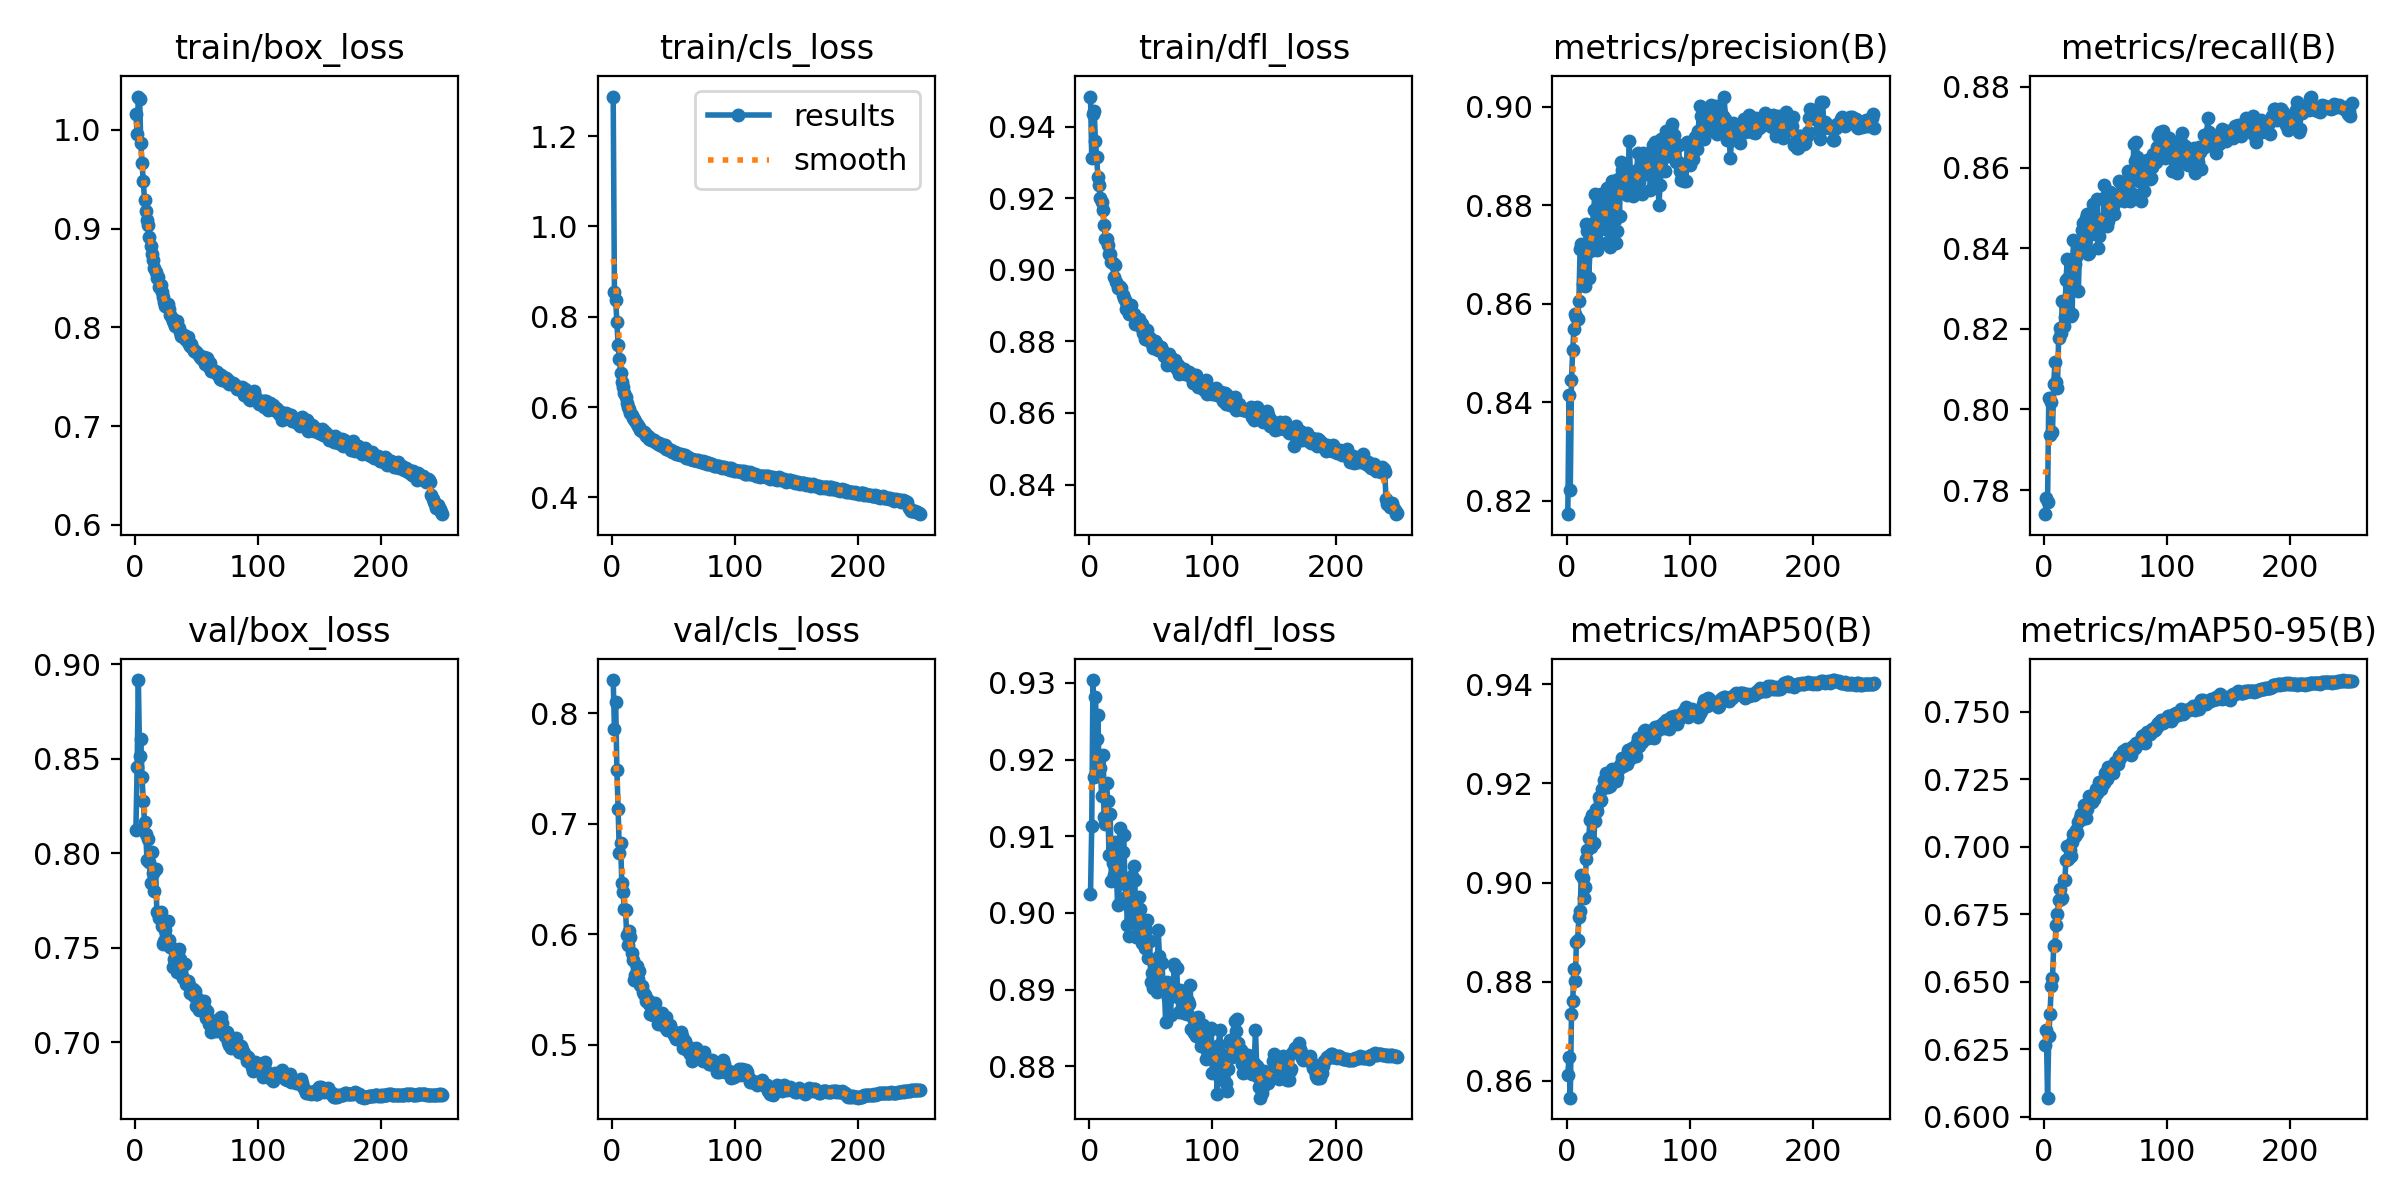

The data file committed next to this chart (first rows):
epoch, train/box_loss, train/cls_loss, train/dfl_loss, metrics/precision(B), metrics/recall(B), metrics/mAP50(B), metrics/mAP50-95(B), val/box_loss, val/cls_loss, val/dfl_loss, lr/pg0, lr/pg1, lr/pg2
1, 1.016, 1.288, 0.9484, 0.8173, 0.774, 0.8613, 0.6264, 0.8125, 0.83, 0.9024, 0.00333, 0.00333, 0.00333
2, 0.9959, 0.8552, 0.9314, 0.8414, 0.7781, 0.8649, 0.6321, 0.8455, 0.7859, 0.9113, 0.006637, 0.006637, 0.006637
3, 1.034, 0.8375, 0.9436, 0.8221, 0.7771, 0.8566, 0.607, 0.8916, 0.8101, 0.9304, 0.009918, 0.009918, 0.009918
4, 1.032, 0.7892, 0.9444, 0.8445, 0.8028, 0.8734, 0.63, 0.8515, 0.7487, 0.9178, 0.009881, 0.009881, 0.009881
5, 0.9871, 0.7376, 0.936, 0.8507, 0.7937, 0.8761, 0.638, 0.8605, 0.7131, 0.9281, 0.009881, 0.009881, 0.009881
6, 0.9662, 0.706, 0.9315, 0.8548, 0.8018, 0.8825, 0.6485, 0.8402, 0.6731, 0.9226, 0.009842, 0.009842, 0.009842
7, 0.9482, 0.6763, 0.9261, 0.8579, 0.7944, 0.8802, 0.6512, 0.8274, 0.6825, 0.9258, 0.009802, 0.009802, 0.009802
8, 0.9295, 0.6551, 0.9236, 0.8573, 0.8064, 0.8879, 0.6633, 0.8165, 0.6462, 0.9181, 0.009762, 0.009762, 0.009762
9, 0.9183, 0.644, 0.92, 0.8569, 0.8117, 0.8884, 0.6637, 0.8102, 0.6385, 0.9189, 0.009723, 0.009723, 0.009723
10, 0.9086, 0.6308, 0.9189, 0.8605, 0.8068, 0.893, 0.6711, 0.7967, 0.623, 0.9152, 0.009683, 0.009683, 0.009683
11, 0.9037, 0.6228, 0.9167, 0.8711, 0.8053, 0.8942, 0.6751, 0.8077, 0.6218, 0.9206, 0.009644, 0.009644, 0.009644
12, 0.8917, 0.6092, 0.9124, 0.8721, 0.8177, 0.9016, 0.6802, 0.7956, 0.5988, 0.9125, 0.009604, 0.009604, 0.009604
13, 0.8828, 0.6009, 0.9086, 0.8641, 0.8201, 0.9008, 0.6844, 0.7842, 0.5905, 0.9116, 0.009564, 0.009564, 0.009564
14, 0.8745, 0.5948, 0.9085, 0.8645, 0.8189, 0.8968, 0.6804, 0.8009, 0.6028, 0.917, 0.009525, 0.009525, 0.009525
15, 0.8685, 0.5866, 0.9069, 0.8637, 0.8268, 0.8991, 0.6811, 0.7895, 0.5971, 0.9146, 0.009485, 0.009485, 0.009485
16, 0.86, 0.583, 0.9044, 0.8762, 0.8207, 0.9047, 0.6876, 0.7803, 0.5829, 0.9076, 0.009446, 0.009446, 0.009446
17, 0.8565, 0.5758, 0.9043, 0.8747, 0.823, 0.9065, 0.6877, 0.7916, 0.5764, 0.9129, 0.009406, 0.009406, 0.009406
18, 0.8502, 0.5731, 0.9021, 0.8652, 0.8321, 0.909, 0.695, 0.7691, 0.5585, 0.9042, 0.009366, 0.009366, 0.009366
19, 0.8511, 0.568, 0.9018, 0.8708, 0.8372, 0.9125, 0.7, 0.7686, 0.5627, 0.9065, 0.009327, 0.009327, 0.009327
20, 0.8407, 0.5627, 0.8981, 0.871, 0.8327, 0.9072, 0.6955, 0.7659, 0.5711, 0.905, 0.009287, 0.009287, 0.009287
21, 0.8431, 0.5582, 0.9014, 0.8761, 0.8331, 0.9137, 0.6987, 0.7691, 0.5593, 0.9092, 0.009248, 0.009248, 0.009248
22, 0.8357, 0.5557, 0.8967, 0.8789, 0.8233, 0.9081, 0.6965, 0.7616, 0.5668, 0.9056, 0.009208, 0.009208, 0.009208
23, 0.8304, 0.5499, 0.8948, 0.8823, 0.8237, 0.9125, 0.7016, 0.7519, 0.5541, 0.901, 0.009168, 0.009168, 0.009168
24, 0.8256, 0.5474, 0.8954, 0.872, 0.8421, 0.9149, 0.7048, 0.7535, 0.5528, 0.9012, 0.009129, 0.009129, 0.009129
25, 0.8218, 0.5438, 0.8951, 0.8708, 0.8361, 0.9144, 0.7037, 0.7595, 0.5475, 0.9111, 0.009089, 0.009089, 0.009089
26, 0.8229, 0.5445, 0.8948, 0.8797, 0.8377, 0.9172, 0.7061, 0.7537, 0.5462, 0.9041, 0.00905, 0.00905, 0.00905
27, 0.8238, 0.542, 0.8931, 0.8724, 0.8394, 0.9164, 0.705, 0.7642, 0.5446, 0.9079, 0.00901, 0.00901, 0.00901
28, 0.8182, 0.5362, 0.8922, 0.8822, 0.8295, 0.9166, 0.7091, 0.7542, 0.5393, 0.9101, 0.00897, 0.00897, 0.00897
29, 0.8124, 0.5349, 0.8917, 0.8815, 0.8402, 0.9189, 0.7104, 0.7505, 0.5401, 0.9037, 0.008931, 0.008931, 0.008931
30, 0.8093, 0.5293, 0.8892, 0.8806, 0.839, 0.9206, 0.7121, 0.7499, 0.5364, 0.9021, 0.008891, 0.008891, 0.008891
31, 0.807, 0.5311, 0.8899, 0.8752, 0.8446, 0.9201, 0.7103, 0.7401, 0.5274, 0.8984, 0.008852, 0.008852, 0.008852
32, 0.8041, 0.5276, 0.8875, 0.8781, 0.8463, 0.9221, 0.7124, 0.7441, 0.5347, 0.8969, 0.008812, 0.008812, 0.008812
33, 0.8011, 0.5272, 0.8892, 0.8835, 0.8407, 0.92, 0.7154, 0.7421, 0.5266, 0.9008, 0.008772, 0.008772, 0.008772
34, 0.8068, 0.5271, 0.8903, 0.8724, 0.8475, 0.9192, 0.7107, 0.7374, 0.5361, 0.8993, 0.008733, 0.008733, 0.008733
35, 0.8003, 0.5221, 0.8879, 0.8716, 0.8485, 0.9195, 0.7139, 0.748, 0.5375, 0.9048, 0.008693, 0.008693, 0.008693
36, 0.7998, 0.5232, 0.8876, 0.8838, 0.8385, 0.9211, 0.7158, 0.7496, 0.5288, 0.9061, 0.008654, 0.008654, 0.008654
37, 0.7954, 0.5179, 0.8849, 0.8849, 0.8388, 0.9229, 0.7189, 0.7443, 0.5187, 0.9043, 0.008614, 0.008614, 0.008614
38, 0.7917, 0.5193, 0.8857, 0.8788, 0.8435, 0.9211, 0.7165, 0.7361, 0.5248, 0.8968, 0.008574, 0.008574, 0.008574
39, 0.7905, 0.5151, 0.8863, 0.8769, 0.8489, 0.922, 0.7166, 0.7338, 0.5208, 0.8995, 0.008535, 0.008535, 0.008535
40, 0.7927, 0.5178, 0.8862, 0.8723, 0.8509, 0.9205, 0.7176, 0.7413, 0.5255, 0.9021, 0.008495, 0.008495, 0.008495
41, 0.7918, 0.5132, 0.8848, 0.8747, 0.8469, 0.9213, 0.7175, 0.7417, 0.5282, 0.9005, 0.008456, 0.008456, 0.008456
42, 0.7869, 0.5123, 0.8839, 0.8854, 0.8441, 0.9226, 0.7212, 0.7307, 0.5176, 0.897, 0.008416, 0.008416, 0.008416
43, 0.79, 0.5158, 0.885, 0.8777, 0.8522, 0.9236, 0.7197, 0.7323, 0.5159, 0.8961, 0.008376, 0.008376, 0.008376
44, 0.7837, 0.5081, 0.8825, 0.8889, 0.84, 0.9239, 0.7215, 0.7301, 0.5247, 0.897, 0.008337, 0.008337, 0.008337
45, 0.7813, 0.5102, 0.8807, 0.8872, 0.8431, 0.9252, 0.7241, 0.7264, 0.5134, 0.8954, 0.008297, 0.008297, 0.008297
46, 0.7833, 0.5056, 0.8816, 0.8864, 0.8455, 0.9235, 0.7211, 0.7274, 0.5163, 0.8978, 0.008258, 0.008258, 0.008258
47, 0.7782, 0.5056, 0.8833, 0.8843, 0.8472, 0.9243, 0.7234, 0.7282, 0.518, 0.8991, 0.008218, 0.008218, 0.008218
48, 0.7766, 0.5038, 0.8804, 0.8858, 0.8471, 0.9242, 0.7239, 0.7248, 0.5139, 0.8941, 0.008178, 0.008178, 0.008178
49, 0.7758, 0.5006, 0.8808, 0.8821, 0.8558, 0.9239, 0.7237, 0.727, 0.5121, 0.8963, 0.008139, 0.008139, 0.008139
50, 0.7753, 0.4995, 0.88, 0.8861, 0.8527, 0.9268, 0.7273, 0.719, 0.509, 0.891, 0.008099, 0.008099, 0.008099
51, 0.7741, 0.4995, 0.8792, 0.893, 0.8456, 0.9268, 0.725, 0.7234, 0.5079, 0.8921, 0.00806, 0.00806, 0.00806
52, 0.7717, 0.4968, 0.8782, 0.8844, 0.8468, 0.9251, 0.7294, 0.7169, 0.5048, 0.8902, 0.00802, 0.00802, 0.00802
53, 0.7703, 0.4981, 0.8801, 0.8843, 0.8513, 0.9272, 0.7286, 0.7188, 0.5064, 0.8937, 0.00798, 0.00798, 0.00798
54, 0.769, 0.4962, 0.8796, 0.8819, 0.8539, 0.9267, 0.7291, 0.7182, 0.509, 0.8913, 0.007941, 0.007941, 0.007941
55, 0.7683, 0.4946, 0.878, 0.8825, 0.8503, 0.927, 0.7271, 0.7174, 0.5058, 0.8897, 0.007901, 0.007901, 0.007901
56, 0.77, 0.4962, 0.8775, 0.8832, 0.8506, 0.9255, 0.7271, 0.7218, 0.5115, 0.8977, 0.007862, 0.007862, 0.007862
57, 0.7633, 0.4931, 0.878, 0.8872, 0.8485, 0.9281, 0.7301, 0.7176, 0.5079, 0.8943, 0.007822, 0.007822, 0.007822
58, 0.7639, 0.4934, 0.8784, 0.8907, 0.8515, 0.9291, 0.7314, 0.7129, 0.4969, 0.8904, 0.007782, 0.007782, 0.007782
59, 0.7687, 0.493, 0.8776, 0.8847, 0.8528, 0.9276, 0.731, 0.7165, 0.5029, 0.8935, 0.007743, 0.007743, 0.007743
60, 0.76, 0.487, 0.8771, 0.8869, 0.852, 0.928, 0.7306, 0.7098, 0.4958, 0.8908, 0.007703, 0.007703, 0.007703
... 190 more rows
